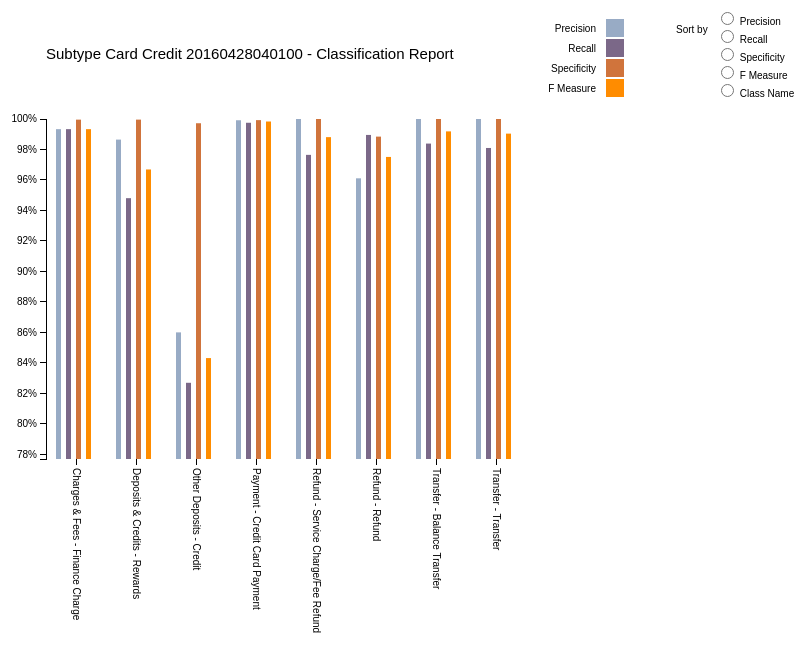
D3 v3 page, settled after 480 driven frames (8 s of simulated time); the page loaded 1 data file(s).


    d3.csv("classification_report/classification_report_subtype_card_credit_20160428040100.csv", function(error, data) {
      if (error) throw error;

      var baseWidth = data.length < 15 ? 1000 : data.length * 60 + 100;
      var margin = {top: 30, right: 20, bottom: 30, left: 80},
        width = baseWidth - margin.left - margin.right,
        height = 400 - margin.top - margin.bottom;

      var x0 = d3.scale.ordinal();

      var x1 = d3.scale.ordinal();

      var y = d3.scale.linear()
        .range([height, 0]);

      var color = d3.scale.ordinal()
        .range(["#98abc5", "#7b6888", "#d0743c", "#ff8c00"]);

      var xAxis = d3.svg.axis()
        .scale(x0)
        .orient("bottom");

      var formatPercent = d3.format(".0%");
      var yAxis = d3.svg.axis()
        .scale(y)
        .orient("left")
        .tickFormat(formatPercent);
      console.log(width);
      var svg = d3.select("#svg-chart").append("svg")
        .attr("width", width + margin.left + margin.right)
        .attr("height", height + margin.top + margin.bottom + 250)
        .append("g")
        .attr("transform", "translate(" + margin.left + "," + margin.top + ")");

      var statNames = ['Precision', 'Recall', 'Specificity', 'F Measure'];

      data.forEach(function(d) {
        d.stats = statNames.map(function(name) { return {name: name, value: +d[name]}; });
      });

      minVal = d3.min(data, function(d) {
        return Math.min(d.stats[0].value, d.stats[1].value, d.stats[2].value, d.stats[3].value); 
      });

      x0.rangeRoundBands([0, data.length * 60], 0);
      x0.domain(data.map(function(d) { return d.Class; }));
      x1.domain(statNames).rangeRoundBands([10, 50]);
      y.domain([minVal - 0.05, d3.max(data, function(d) { return d3.max(d.stats, function(d) { return d.value; }); })]);

      svg.append("g")
        .attr("class", "x axis")
        .attr("transform", "translate(0," + (height + 100) + ")")
        .call(xAxis)
        .selectAll("text")
        .attr("y", 0)
        .attr("x", 9)
        .attr("dy", ".35em")
        .attr("transform", "rotate(90)")
        .style("text-anchor", "start");

      svg.append("g")
        .attr("class", "y axis")
        .attr("transform", "translate(0, 100)")
        .call(yAxis);

      var className = svg.selectAll(".className")
        .data(data)
        .enter().append("g")
        .attr("class", "g")
        .attr("y", 100)
        .attr("transform", function(d) { return "translate(" + x0(d.Class) + ",0)"; });

      className.selectAll("rect")
        .data(function(d) { return d.stats; })
        .enter().append("rect")
        .attr("width", x1.rangeBand() - 5)
        .attr("x", function(d) { return x1(d.name); })
        .attr("y", function(d) { return y(d.value) + 100; })
        .attr("height", function(d) { return height - y(d.value); })
        .style("fill", function(d) { return color(d.name); });

      d3.selectAll("input").on("change", change);

      var legend = svg.selectAll(".legend")
        .data(statNames.slice())
        .enter().append("g")
        .attr("class", "legend")
        .attr("transform", function(d, i) { return "translate(0," + i * 20 + ")"; });

      legend.append("rect")
        .attr("x",  560)
        .attr("width", 18)
        .attr("height", 18)
        .style("fill", color);

      legend.append("text")
        .attr("x", 550)
        .attr("y", 9)
        .attr("dy", ".35em")
        .style("text-anchor", "end")
        .text(function(d) { return d; });

      svg.append("text")           
        .attr("y", 40)
        .style("font-size", "15px") 
        .attr("class", "title") 
        .text("Subtype Card Credit 20160428040100 - Classification Report");

      function change() {
        var sortKey;
        switch(this.value) {
          case "Precision": sortKey = function(a, b) { return b.stats[0].value - a.stats[0].value; }; break;
          case "Recall": sortKey = function(a, b) { return b.stats[1].value - a.stats[1].value; }; break;
          case "Specificity": sortKey = function(a, b) { return b.stats[2].value - a.stats[2].value; }; break;
          case "FMeasure": sortKey = function(a, b) { return b.stats[3].value - a.stats[3].value; }; break;
          default: sortKey = function(a, b) { return d3.ascending(a.Class, b.Class); }
        }

        var x2 = x0.domain(data.sort(sortKey)
          .map(function(d) { return d.Class; }))
          .copy();

        var transition = svg.transition().duration(500),
          delay = function(d, i) { return i * 1; };

        transition.select(".x.axis")
          .call(xAxis)
          .selectAll("g")
          .delay(delay)
          .selectAll("text")
          .attr("y", 0)
          .attr("x", 9)
          .attr("dy", ".35em")
          .attr("transform", "rotate(90)")
          .style("text-anchor", "start");

        transition.selectAll("g.g")
          .delay(delay)
          .attr("transform", function(d) { return "translate(" + x2(d.Class) + ",0)"; });
      }
    });
  

### data: classification_report/classification_report_subtype_card_credit_20160428040100.csv
Accuracy, Class, True Positive, False Positive, False Negative, True Negative, Precision, Recall, Specificity, F Measure
0.9871, Charges & Fees - Finance Charge, 149, 1, 1, 2413, 0.9933, 0.9933, 0.9996, 0.9933
, Deposits & Credits - Rewards, 73, 1, 4, 2486, 0.9865, 0.9481, 0.9996, 0.9669
, Other Deposits - Credit, 43, 7, 9, 2505, 0.86, 0.8269, 0.9972, 0.8431
, Payment - Credit Card Payment, 1213, 1, 3, 1347, 0.9992, 0.9975, 0.9993, 0.9984
, Refund - Service Charge/Fee Refund, 166, 0, 4, 2394, 1.0, 0.9765, 1.0, 0.9881
, Refund - Refund, 568, 23, 6, 1967, 0.9611, 0.9895, 0.9884, 0.9751
, Transfer - Balance Transfer, 61, 0, 1, 2502, 1.0, 0.9839, 1.0, 0.9919
, Transfer - Transfer, 258, 0, 5, 2301, 1.0, 0.981, 1.0, 0.9904